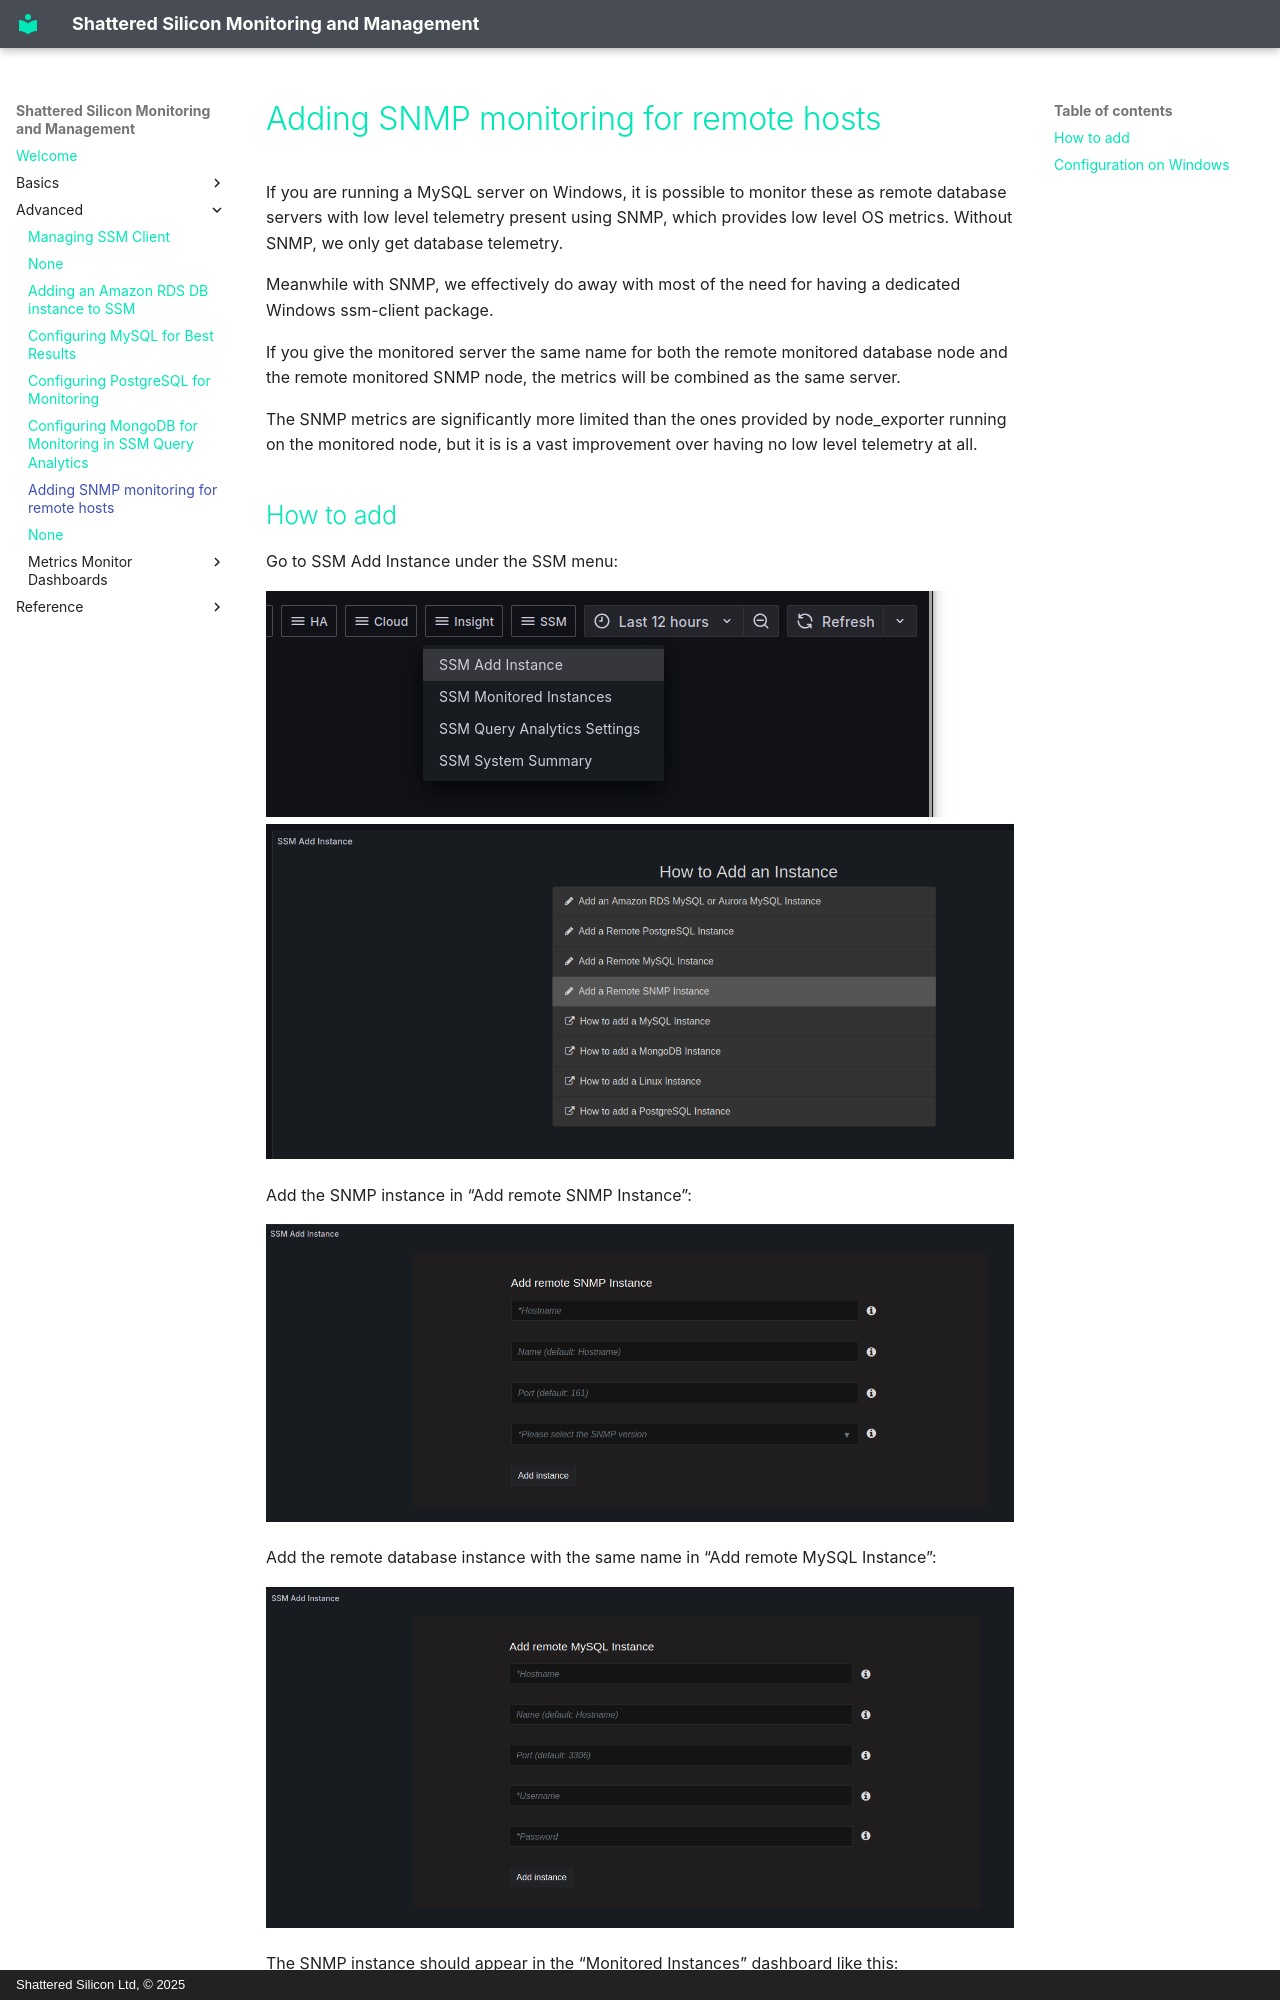

repository: shatteredsilicon/ssm-doc · page: snmp-monitoring.html · generator: mkdocs · copyright: Shattered Silicon Ltd, © 2025

# Adding SNMP monitoring for remote hosts

If you are running a MySQL server on Windows, it is possible to monitor these as remote database servers with low level telemetry present using SNMP, which provides low level OS metrics. Without SNMP, we only get database telemetry.

Meanwhile with SNMP, we effectively do away with most of the need for having a dedicated Windows ssm-client package.

If you give the monitored server the same name for both the remote monitored database node and the remote monitored SNMP node, the metrics will be combined as the same server.

The SNMP metrics are significantly more limited than the ones provided by node_exporter running on the monitored node, but it is is a vast improvement over having no low level telemetry at all.
